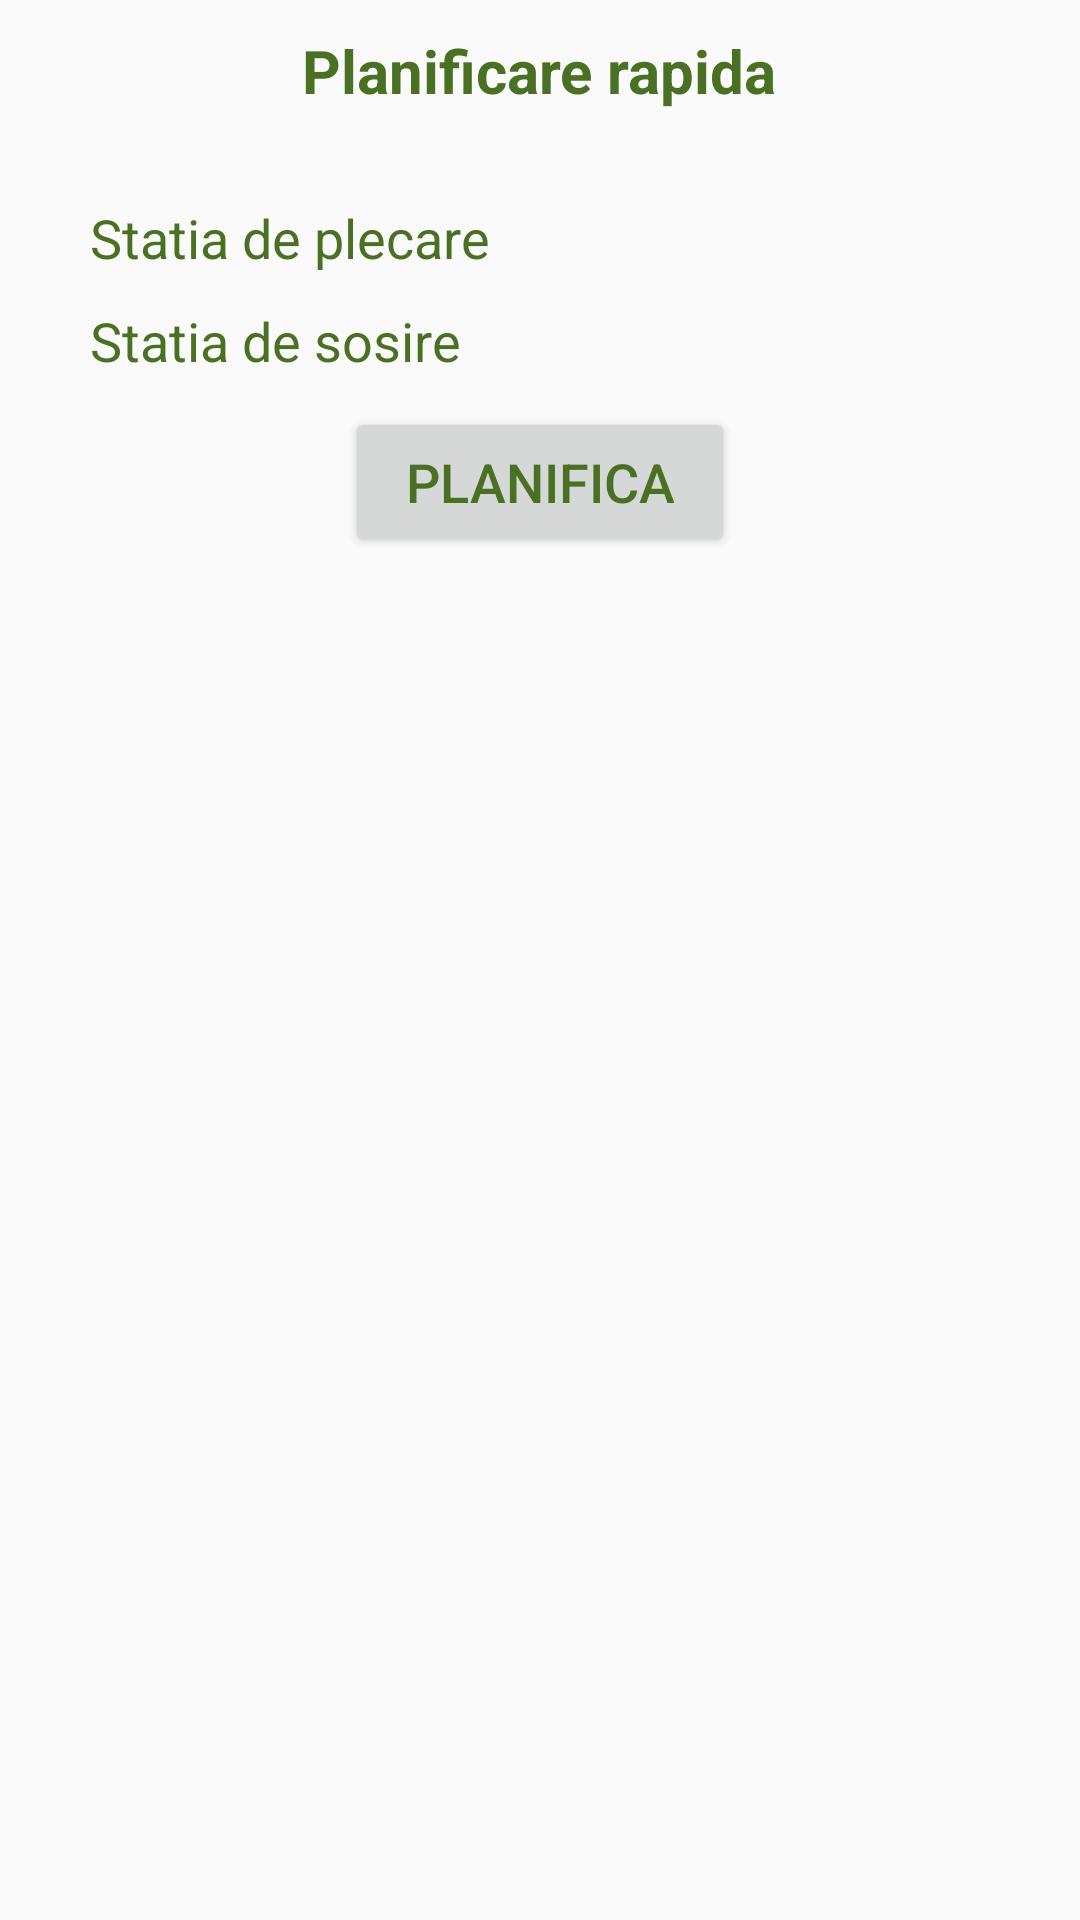

Write the Android layout XML for this screen, with the resource values it uses.
<!-- AndroidManifest.xml: application theme AppTheme -->
<!-- res/layout/formular_simplu.xml -->
<ScrollView xmlns:android="http://schemas.android.com/apk/res/android"
    android:layout_width="fill_parent"
    android:layout_height="fill_parent">

    <LinearLayout
        android:id="@+id/planSimplu"
        android:layout_width="match_parent"
        android:orientation="vertical"
        android:layout_height="match_parent"
        >

        <TextView

            android:text="Planificare rapida"
            android:layout_width="wrap_content"
            android:layout_height="wrap_content"
            android:layout_gravity="center_vertical|center_horizontal"
            android:textStyle="bold"
            android:paddingTop="10dp"
            android:textSize="20dp"
            android:textColor="#4A7023" />

        <TableLayout
            android:id="@+id/tableFormularSimplu"
            android:layout_width="match_parent"
            android:layout_height="wrap_content"
            android:orientation="horizontal"
            android:layout_marginLeft="30dp"
            android:layout_marginTop="30dp"
            >

            <TableRow
                android:layout_marginBottom="10dp"
                >

                <TextView

                    android:layout_width="match_parent"
                    android:layout_height="wrap_content"
                    android:text="Statia de plecare"
                    android:textSize="18dp"
                    android:textColor="#4A7023"
                    />

                <Spinner
                    android:id="@+id/plecareSimplu_spinner"
                    android:paddingTop="10dp"
                    android:layout_marginLeft="80dp"
                    android:layout_width="150dp"
                    android:layout_height="wrap_content">

                </Spinner>

            </TableRow>
            <TableRow>

                <TextView

                    android:layout_width="wrap_content"
                    android:layout_height="wrap_content"
                    android:text="Statia de sosire"
                    android:textSize="18dp"
                    android:textColor="#4A7023"
                    />

                <Spinner
                    android:id="@+id/sosireSimplu_spinner"
                    android:paddingTop="10dp"
                    android:layout_marginLeft="80dp"
                    android:layout_width="150dp"
                    android:layout_height="wrap_content">

                </Spinner>

                
                
                
                
                
                

                
            </TableRow>
        </TableLayout>

        <Button
            android:layout_width="130dp"
            android:layout_height="50dp"
            android:textSize="18dp"
            android:text="Planifica"
            android:textColor="#4A7023"
            android:layout_gravity="center_vertical|center_horizontal"
            android:layout_marginTop="10dp"
            android:onClick="planificaSimplu"
            />
    </LinearLayout>
</ScrollView>
<!-- resources referenced by this layout -->
<resources>
  <style name="AppTheme" parent="Theme.AppCompat.Light.DarkActionBar">
          <item name="windowActionBar">false</item>
  
      </style>
</resources>
